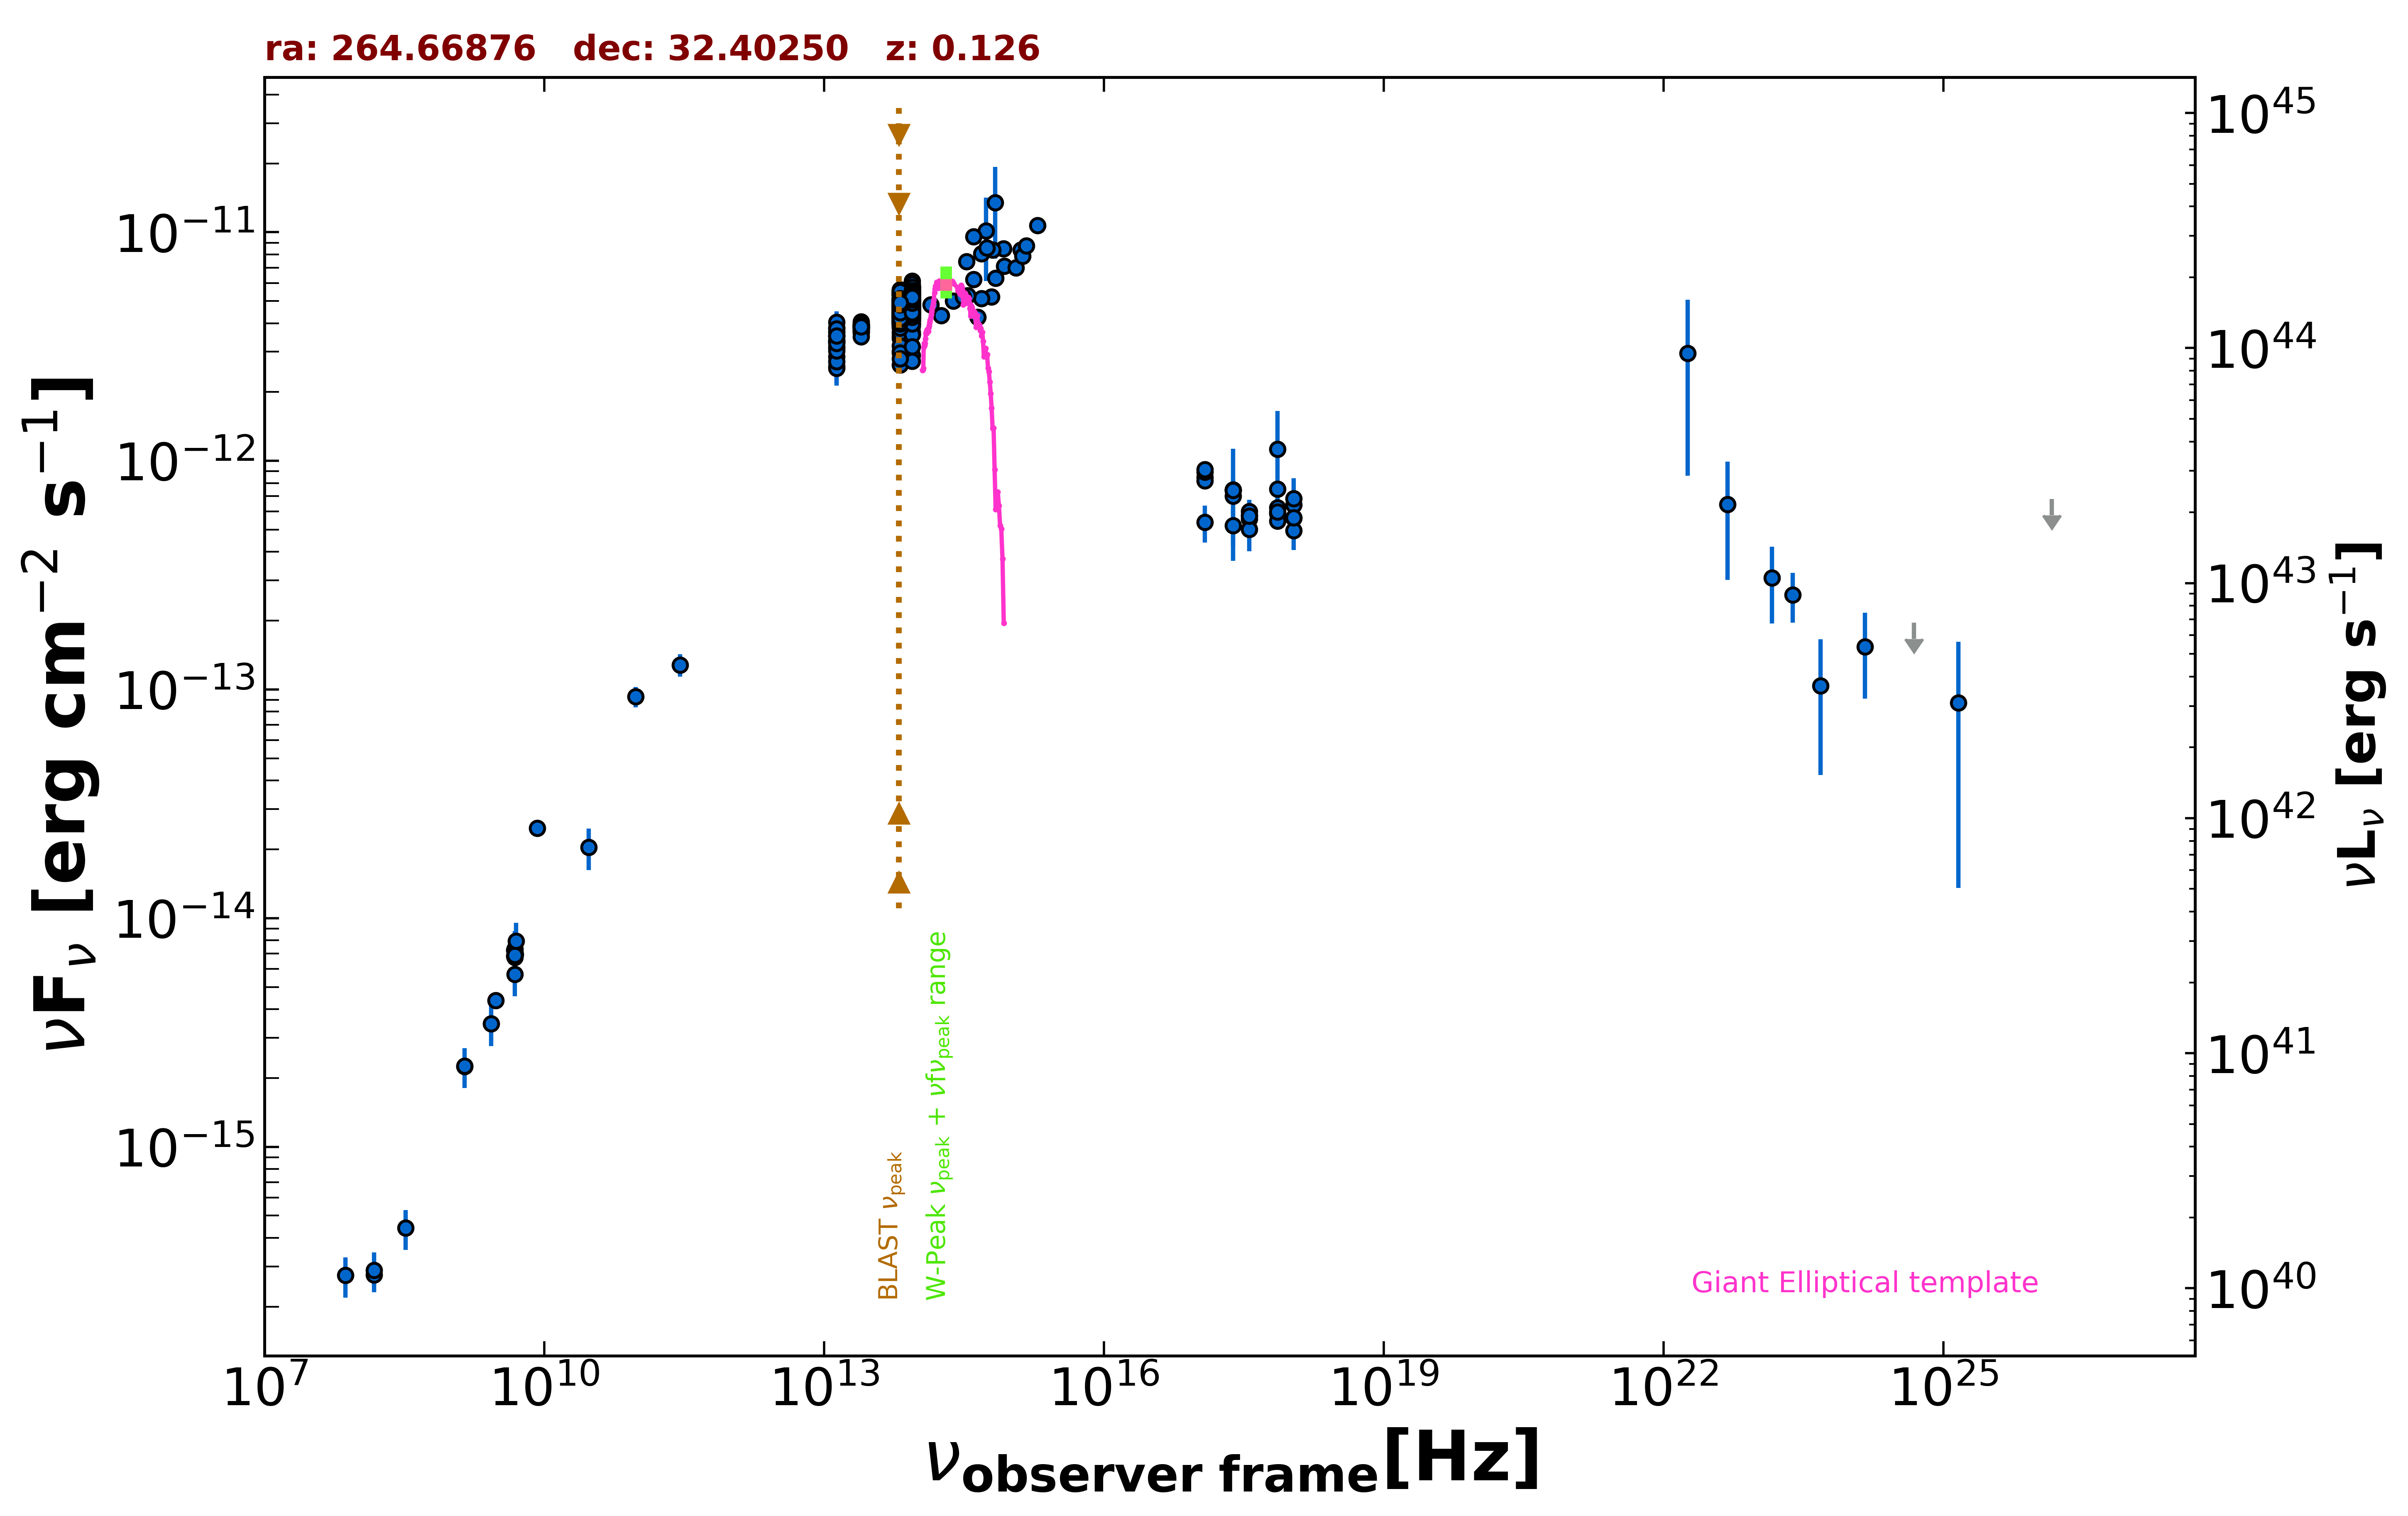

Values plotted in this chart, from the file beside it:
freq., flux, err_flux, MJD_start, MJD_end, flag, catalog, reference
1.400e+09, 2.248e-15, 6.750e-17, 55000, 55000, , NVSS, Condon et al. 1998  AJ  115  1693
3.000e+09, 4.376e-15, 8.500e-18, 55000, 55000, , VLASSQL, Gordon et al. 2021  ApJS  255  30
2.418e+17, 7.470e-13, 3.810e-13, 55000, 55000, , XMMSL2, Saxton et al. 2008  A&A  480  611
7.253e+17, 1.126e-12, 5.288e-13, 55000, 55000, , XMMSL2, Saxton et al. 2008  A&A  480  611
2.418e+17, 7.012e-13, 4.720e-14, 53756, 53787, , 1OUSX, Giommi et al. in preparation
1.209e+17, 8.457e-13, 5.210e-14, 53756, 53787, , 1OUSX, Giommi et al. in preparation
3.627e+17, 5.567e-13, 4.230e-14, 53756, 53787, , 1OUSX, Giommi et al. in preparation
7.253e+17, 5.873e-13, 2.510e-14, 53756, 53787, , 1OUSX, Giommi et al. in preparation
1.088e+18, 5.617e-13, 5.390e-14, 53756, 53787, , 1OUSX, Giommi et al. in preparation
7.253e+17, 7.544e-13, 3.370e-14, 55000, 55000, , 2SXPS, Evans et al. 2020  ApJS  247  54
1.209e+17, 8.182e-13, 5.215e-14, 55000, 55000, , 2SXPS, Evans et al. 2020  ApJS  247  54
3.627e+17, 5.789e-13, 4.705e-14, 55000, 55000, , 2SXPS, Evans et al. 2020  ApJS  247  54
1.088e+18, 6.415e-13, 6.705e-14, 55000, 55000, , 2SXPS, Evans et al. 2020  ApJS  247  54
1.500e+08, 2.754e-16, 2.805e-17, 55000, 55000, , TGSS150, Intema et al. 2017  A&A  598  A781
8.400e+09, 2.470e-14, 0.000e+00, 55000, 55000, , CRATES, Healey et al. 2007  ApJS  171  61
4.800e+09, 6.816e-15, 6.240e-16, 55000, 55000, , GB6, Gregory et al. 1996  ApJS  103  427
4.800e+09, 7.248e-15, 9.600e-16, 55000, 55000, , GB87, Gregory et al. 1992  VizieR  VIII/14/j20…
2.850e+11, 1.282e-13, 1.425e-14, 57236, 57236, , ALMA, Bonato et al. 2019  MNRAS  485  1188
9.506e+10, 9.316e-14, 9.525e-15, 57236, 57236, , ALMA, Bonato et al. 2019  MNRAS  485  1188
1.389e+14, 4.819e-12, 1.640e-13, 55000, 55000, , 2MASS, Skrutskie et al. 2006  AJ  131  1163
1.804e+14, 4.329e-12, 1.875e-13, 55000, 55000, , 2MASS, Skrutskie et al. 2006  AJ  131  1163
2.427e+14, 5.007e-12, 1.845e-13, 55000, 55000, , 2MASS, Skrutskie et al. 2006  AJ  131  1163
8.817e+13, 4.912e-12, 6.000e-15, 55000, 55000, , UNWISE, Schlafly et al. 2019  ApJS  240  30
6.517e+13, 4.641e-12, 8.000e-15, 55000, 55000, , UNWISE, Schlafly et al. 2019  ApJS  240  30
8.817e+13, 5.153e-12, 1.040e-13, 55000, 55000, , WISE, Wright et al. 2010  AJ  140  1868
6.517e+13, 4.887e-12, 9.000e-14, 55000, 55000, , WISE, Wright et al. 2010  AJ  140  1868
2.498e+13, 3.833e-12, 7.400e-14, 55000, 55000, , WISE, Wright et al. 2010  AJ  140  1868
1.363e+13, 3.299e-12, 1.520e-13, 55000, 55000, , WISE, Wright et al. 2010  AJ  140  1868
8.817e+13, 4.862e-12, 8.500e-14, 56731, 56731, , NEOWISE, Mainzer et al. 2014  ApJ  792  30
6.517e+13, 4.536e-12, 8.350e-14, 56731, 56731, , NEOWISE, Mainzer et al. 2014  ApJ  792  30
8.817e+13, 4.845e-12, 8.050e-14, 56731, 56731, , NEOWISE, Mainzer et al. 2014  ApJ  792  30
6.517e+13, 4.887e-12, 9.500e-14, 56731, 56731, , NEOWISE, Mainzer et al. 2014  ApJ  792  30
8.817e+13, 4.948e-12, 8.700e-14, 56731, 56731, , NEOWISE, Mainzer et al. 2014  ApJ  792  30
6.517e+13, 4.693e-12, 9.100e-14, 56731, 56731, , NEOWISE, Mainzer et al. 2014  ApJ  792  30
8.817e+13, 4.854e-12, 8.050e-14, 56730, 56730, , NEOWISE, Mainzer et al. 2014  ApJ  792  30
6.517e+13, 4.689e-12, 9.050e-14, 56730, 56730, , NEOWISE, Mainzer et al. 2014  ApJ  792  30
8.817e+13, 4.898e-12, 9.450e-14, 56731, 56731, , NEOWISE, Mainzer et al. 2014  ApJ  792  30
6.517e+13, 4.650e-12, 9.900e-14, 56731, 56731, , NEOWISE, Mainzer et al. 2014  ApJ  792  30
8.817e+13, 4.867e-12, 8.950e-14, 56731, 56731, , NEOWISE, Mainzer et al. 2014  ApJ  792  30
6.517e+13, 4.641e-12, 1.070e-13, 56731, 56731, , NEOWISE, Mainzer et al. 2014  ApJ  792  30
8.817e+13, 4.862e-12, 8.050e-14, 56731, 56731, , NEOWISE, Mainzer et al. 2014  ApJ  792  30
6.517e+13, 4.767e-12, 1.010e-13, 56731, 56731, , NEOWISE, Mainzer et al. 2014  ApJ  792  30
8.817e+13, 4.889e-12, 9.900e-14, 56730, 56730, , NEOWISE, Mainzer et al. 2014  ApJ  792  30
6.517e+13, 4.684e-12, 9.050e-14, 56730, 56730, , NEOWISE, Mainzer et al. 2014  ApJ  792  30
8.817e+13, 4.831e-12, 8.900e-14, 56731, 56731, , NEOWISE, Mainzer et al. 2014  ApJ  792  30
6.517e+13, 4.603e-12, 9.750e-14, 56731, 56731, , NEOWISE, Mainzer et al. 2014  ApJ  792  30
8.817e+13, 4.894e-12, 9.000e-14, 56730, 56730, , NEOWISE, Mainzer et al. 2014  ApJ  792  30
6.517e+13, 4.728e-12, 9.150e-14, 56730, 56730, , NEOWISE, Mainzer et al. 2014  ApJ  792  30
8.817e+13, 4.809e-12, 8.400e-14, 56730, 56730, , NEOWISE, Mainzer et al. 2014  ApJ  792  30
6.517e+13, 4.802e-12, 9.750e-14, 56730, 56730, , NEOWISE, Mainzer et al. 2014  ApJ  792  30
8.817e+13, 4.796e-12, 9.700e-14, 56731, 56731, , NEOWISE, Mainzer et al. 2014  ApJ  792  30
6.517e+13, 4.736e-12, 9.150e-14, 56731, 56731, , NEOWISE, Mainzer et al. 2014  ApJ  792  30
8.817e+13, 4.989e-12, 9.200e-14, 56731, 56731, , NEOWISE, Mainzer et al. 2014  ApJ  792  30
6.517e+13, 4.689e-12, 8.200e-14, 56731, 56731, , NEOWISE, Mainzer et al. 2014  ApJ  792  30
8.817e+13, 4.867e-12, 9.900e-14, 56731, 56731, , NEOWISE, Mainzer et al. 2014  ApJ  792  30
6.517e+13, 4.654e-12, 8.100e-14, 56731, 56731, , NEOWISE, Mainzer et al. 2014  ApJ  792  30
8.817e+13, 5.022e-12, 9.250e-14, 56731, 56731, , NEOWISE, Mainzer et al. 2014  ApJ  792  30
6.517e+13, 4.667e-12, 9.450e-14, 56731, 56731, , NEOWISE, Mainzer et al. 2014  ApJ  792  30
8.817e+13, 4.840e-12, 9.400e-14, 56732, 56732, , NEOWISE, Mainzer et al. 2014  ApJ  792  30
6.517e+13, 4.719e-12, 1.040e-13, 56732, 56732, , NEOWISE, Mainzer et al. 2014  ApJ  792  30
... 907 more rows
